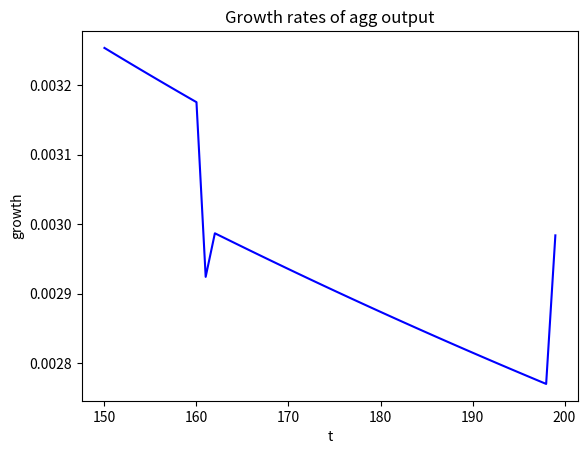

The matplotlib source for this figure:
import random
import math
import matplotlib.pyplot as plt
import os

random.seed(40579)
OUTPUT_DIRECTORY = "output"


class Config:
    T = 200  # time (1000)
    N = 1000  # number of firms (10000)
    Ñ = 180  # size parameter

    c = 1  # parameter bankruptcy cost equation
    α = 0.08  # alpha, ratio equity-loan
    g = 1.1  # variable cost
    ω = 0.002  # markdown interest rate (the higher it is, the monopolistic power of banks)
    λ = 0.3  # credit assets rate
    d = 100  # location cost
    e = 0.1  # sensivity

    # firms initial parameters
    K_i0 = 100  # capital
    A_i0 = 20  # asset
    L_i0 = 80  # liability
    π_i0 = 0  # profit
    B_i0 = 0  # bad debt

    # risk coefficient for bank sector (Basel)
    v = 0.2

    delta1 = 0.001
    delta2 = 0.002

    sigma = 1  # 0.02-0.05
    beta = 1  # bernoulli

    coef_zeta = 0.01

    thresold_green = 0.5


# +
class Statistics:
    doLog = False

    def log(cadena):
        if Statistics.doLog:
            print(cadena)

    firms = []
    bankSector = []

    bankrupcy = []
    firmsK = []
    firmsπ = []
    firmsL = []
    firmsB = []
    firmsY = []
    firmsφ = []
    firmsz = []
    firmsmu = []
    newFirms = []
    firmsNum = []
    technologicalLeap = []
    rate = []

    @staticmethod
    def getStatistics():
        Statistics.log("t=%4s [firms] n=%s,sumA=%.2f,sumL=%.2f,sumK=%.2f,sumπ=%2.f" % (Status.t, len(Status.firms), \
                                                                                       Status.firmsAsum,
                                                                                       Status.firmsLsum,
                                                                                       Status.firmsKsum,
                                                                                       Status.firmsπsum))
        Statistics.log("       [bank]  avgRate=%.2f,D=%.2f,L=%.2f,E=%0.2f,B=%.2f,π=%.2f" % (BankSector.getAverageRate(), \
                                                                                            BankSector.D, BankSector.L,
                                                                                            BankSector.E,
                                                                                            BankSector.B, BankSector.π))
        Statistics.firmsK.append(Status.firmsKsum)
        Statistics.firmsπ.append(Status.firmsπsum)
        Statistics.firmsL.append(Status.firmsLsum)
        Statistics.firmsY.append(Status.firmsYsum)
        Statistics.firmsφ.append(Status.firmsφsum)
        Statistics.firmsB.append(BankSector.B)
        Statistics.rate.append(BankSector.getAverageRate())
        Statistics.technologicalLeap.append(Statistics.calculateTechnologicalLeap())
        Statistics.firmsNum.append(len(Status.firms))

        mu = 0
        zeta = []
        for i in Status.firms:
            mu += i.mu
            zeta.append(i.zeta)
        Statistics.firmsz.append(zeta)
        Statistics.firmsmu.append(mu)

    @staticmethod
    def calculateTechnologicalLeap():
        return sum(1 for firm in Status.firms if firm.φ > Config.thresold_green)


class Status:
    firms = []
    firmsKsum = 0.0
    firmsAsum = 0.0
    firmsLsum = 0.0
    firmsπsum = 0.0

    firmsYsum = 0.0
    firmsφsum = 0.0
    numFailuresGlobal = 0
    t = 0

    firmsKsums = []
    firmsGrowRate = []

    firmIdMax = 0

    def getNewFirmId():
        Status.firmIdMax += 1
        return Status.firmIdMax

    @staticmethod
    def getAverageφ():
        phi = 0
        for i in Status.firms:
            phi += i.φ
        return phi / len(Status.firms)

    @staticmethod
    def initialize():
        for i in range(Config.N):
            Status.firms.append(Firm())


class Firm():
    K = Config.K_i0  # capital
    A = Config.A_i0  # asset
    r = 0.0  # rate money is given by banksector
    L = Config.L_i0  # credit
    π = 0.0  # profit
    u = 0.0
    φ = 0.1  # initial capital productivity

    mu = 0.0
    zeta = 0.0

    green = False

    innovation = 0.0  # cuanto ha destinado a i+d+i

    def __init__(self):
        self.id = Status.getNewFirmId()
        # if Status.t>0:
        #    self.φ = Status.getAverageφ()

    def determineCredit(self):
        # (equation 11)
        result = Config.λ * BankSector.L * self.K / Status.firmsKsum + (
                    1 - Config.λ) * BankSector.L * self.A / Status.firmsAsum
        ## Statistics.log( "a*%s*%s/%s+(1-a)*%s*%s/%s  L=%s" % (BankSector.L,self.K,Status.firmsKsum,BankSector.L,self.A,Status.firmsAsum,result))
        return result

    def determineInterestRate(self):
        # (equation 12)
        return (2 + self.A) / (2 * Config.c * Config.g * (1 / (Config.c * self.φ) + self.π + self.A) + \
                               2 * Config.c * Config.g * BankSector.L * (
                                           Config.λ * self.__ratioK() + (1 - Config.λ) * self.__ratioA()))

    def __ratioK(self):
        return self.K / Status.firmsKsum

    def __ratioA(self):
        return self.A / Status.firmsAsum

    def determineCapital(self):
        # equation 9
        return (self.φ - Config.g * self.r) / (Config.c * self.φ * Config.g * self.r) + (
                    self.A / (2 * Config.g * self.r))

    def determineU(self):
        return random.random() * 2

    def determineAssets(self):
        # equation 6
        return self.A + self.π  # K - self.L

    def determineProfit(self):
        # equation 5
        result = (self.u * self.φ - Config.g * self.r) * self.K
        if result > 0:
            self.innovation = Config.sigma * result
            self.mu = self.innovation / self.K
            self.zeta = 1 - math.exp(-Config.beta * self.mu)

        result -= (Config.sigma * result)
        return result

    def determineφ(self):
        if self.zeta > Config.coef_zeta:
            self.φ = self.φ * (1 + random.uniform(Config.delta1, Config.delta2))
        return self.φ


class BankSector():
    E = Config.N * Config.L_i0 * Config.v
    B = Config.B_i0  # bad debt
    D = 0
    π = 0

    @staticmethod
    def determineDeposits():
        # as a residual from L = E+D, ergo D=L-E
        return BankSector.L - BankSector.E

    @staticmethod
    def determineProfit():
        # equation 13
        profitDeposits = 0.0
        for firm in Status.firms:
            profitDeposits += firm.r * firm.L
        BankSector.D = BankSector.determineDeposits()
        return profitDeposits - BankSector.getAverageRate() * ((1 - Config.ω) * BankSector.D + BankSector.E)

    @staticmethod
    def getAverageRate():
        average = 0.0
        for firm in Status.firms:
            average += firm.r
        return average / len(Status.firms)

    @staticmethod
    def determineEquity():
        # equation 14
        result = BankSector.π + BankSector.E - BankSector.B
        # Statistics.log("  bank E %s =%s + %s - %s" % (result,BankSector.π , BankSector.E , BankSector.B))
        return result


def removeBankruptedFirms():
    i = 0
    BankSector.B = 0.0
    for firm in Status.firms[:]:
        if (firm.π + firm.A) < 0:
            BankSector.B += (firm.L - firm.K)  # **********************************
            Status.firms.remove(firm)
            Status.numFailuresGlobal += 1
            i += 1
    Statistics.log("        - removed %d firms %s" % (i, "" if i == 0 else " (next step B=%s)" % BankSector.B))
    Statistics.bankrupcy.append(i)
    return i


def addFirms(Nentry):
    for i in range(Nentry):
        Status.firms.append(Firm())
    Statistics.log("        - add %d new firms (Nentry)" % Nentry)


def updateFirmsStatus():
    Status.firmsAsum = 0.0
    Status.firmsKsum = 0.0
    Status.firmsLsum = 0.0
    Status.firmsYsum = 0.0
    Status.firmsφsum = 0.0

    for firm in Status.firms:
        Status.firmsAsum += firm.A
        Status.firmsKsum += firm.K
        Status.firmsLsum += firm.L
        Status.firmsYsum += firm.K * firm.φ
        Status.firmsφsum += firm.φ

    Status.firmsKsums.append(Status.firmsKsum)
    Status.firmsGrowRate.append(
        0 if Status.t == 0 else (Status.firmsKsums[Status.t] - Status.firmsKsums[Status.t - 1]) / Status.firmsKsums[
            Status.t - 1])


def updateFirms():
    totalK = 0.0
    totalL = 0.0
    Status.firmsπsum = 0.0
    for firm in Status.firms:
        firm.L = firm.determineCredit()
        totalL += firm.L
        new_r = firm.determineInterestRate()
        firm.r = new_r if new_r > 0 else 0.00001  # HECTOR
        firm.K = firm.determineCapital()
        # Statistics.log("firm%d. K=%f > K=%f" % (firm.id, kantes, firm.K))

        totalK += firm.K
        firm.u = firm.determineU()

        firm.π = firm.determineProfit()
        firm.determineφ()  # <-----------------------------
        firm.A = firm.determineAssets()
        Status.firmsπsum += firm.π
    # update Kt-1 and At-1 (Status.firmsKsum && Status.firmsAsum):
    updateFirmsStatus()


def determineNentry():
    # equation 15
    return round(Config.Ñ / (1 + math.exp(Config.d * (BankSector.getAverageRate() - Config.e))))


def updateBankL():
    BankSector.L = BankSector.E / Config.v


def updateBankSector():
    BankSector.π = BankSector.determineProfit()
    BankSector.E = BankSector.determineEquity()
    BankSector.D = BankSector.L - BankSector.E


def doSimulation():
    Status.initialize()
    updateFirmsStatus()
    updateBankL()
    BankSector.D = BankSector.L - BankSector.E
    for t in range(Config.T):
        Status.t = t
        removeBankruptedFirms()
        Statistics.getStatistics()
        newFirmsNumber = determineNentry() if t > 10 else 0
        Statistics.newFirms.append(newFirmsNumber)
        addFirms(newFirmsNumber)
        updateBankL()
        updateFirms()
        updateBankSector()


def calculateAverageOutput():
    total_firms = len(Status.firms)
    average_output = Status.firmsYsum / total_firms if total_firms > 0 else 0
    return average_output


def calculateBankruptcyRatio():
    total_firms = len(Status.firms)
    bankruptcy_ratio = Status.numFailuresGlobal / total_firms if total_firms > 0 else 0
    return bankruptcy_ratio


def calculateAverageProductivity():
    total_φ = 0
    num_firms = len(Status.firms)
    for firm in Status.firms:
        total_φ += firm.φ
    average_φ = total_φ / num_firms if num_firms > 0 else 0
    return average_φ


def show_info(show):
    if show:
        print("bankruptcy ratio: ", calculateBankruptcyRatio())
        print("avg productivity: ", calculateAverageProductivity())
        print("avg output: ", calculateAverageOutput())
        print('Number of firms at the end of the simulation: ', len(Status.firms))
        print("num failures final: ", Status.numFailuresGlobal)


def graph_zipf_density1(show=True):
    Statistics.log("zipf_density")
    plt.clf()
    zipf = {}  # log K = freq
    for firm in Status.firms:
        if round(firm.K) > 0:
            x = math.log(round(firm.K))
            if x in zipf:
                zipf[x] += 1
            else:
                zipf[x] = 1
    x = []
    y = []
    for i in zipf:
        if math.log(zipf[i]) >= 1:
            x.append(i)
            y.append(math.log(zipf[i]))
    plt.plot(x, y, 'o', color="blue")
    plt.ylabel("log freq")
    plt.xlabel("log K")
    plt.title("Zipf plot of firm sizes (modified)")
    plt.show() if show else plt.savefig(OUTPUT_DIRECTORY + "/zipf_density1.svg")


def graph_zipf_rank(show=True):
    Statistics.log("zipf_rank")
    plt.clf()
    y = []  # log K = freq
    x = []
    for firm in Status.firms:
        if round(firm.K) > 0:
            y.append(math.log(firm.K))
    y.sort();
    y.reverse()
    for i in range(len(y)):
        x.append(math.log(float(i + 1)))
    plt.plot(y, x, 'o', color="blue")
    plt.xlabel("log K")
    plt.ylabel("log rank")
    plt.title("Rank of K (zipf)")
    plt.show() if show else plt.savefig(OUTPUT_DIRECTORY + "/zipf_rank.svg")


def graph_aggregate_output(show=True):
    Statistics.log("aggregate_output")
    plt.clf()
    xx1 = []
    yy = []
    rangemin = 150 if Config.T > 150 else 0
    for i in range(rangemin, Config.T):
        yy.append(i)
        xx1.append(math.log(Status.firmsKsums[i]))
    plt.plot(yy, xx1, 'b-')
    plt.ylabel("log K")
    plt.xlabel("t")
    plt.title("Logarithm of aggregate output")
    plt.show() if show else plt.savefig(OUTPUT_DIRECTORY + "/aggregate_output.svg")


def graph_profits(show=True):
    Statistics.log("profits")
    plt.clf()
    xx = []
    yy = []
    for i in range(Config.T):
        xx.append(i)
        yy.append(Statistics.firmsπ[i] / Statistics.firmsNum[i])
    plt.plot(xx, yy, 'b-')
    plt.ylabel("avg profits")
    plt.xlabel("t")
    plt.title("profits of companies")
    plt.show() if show else plt.savefig(OUTPUT_DIRECTORY + "/profits.svg")


def graph_bankrupcies(show=True):
    Statistics.log("bankrupcies")
    plt.clf()
    xx = []
    yy = []
    for i in range(Config.T):
        xx.append(i)
        yy.append(Statistics.bankrupcy[i])
    plt.plot(xx, yy, 'b-')
    plt.ylabel("num of bankrupcies")
    plt.xlabel("t")
    plt.title("Bankrupted firms")
    plt.show() if show else plt.savefig(OUTPUT_DIRECTORY + "/bankrupted.svg")


def graph_baddebt(show=True):
    Statistics.log("bad_debt")
    plt.clf()
    xx = []
    yy = []
    rangemin = 150 if Config.T > 150 else 0
    for i in range(rangemin, Config.T):
        xx.append(i)
        yy.append(-Statistics.firmsB[i] / Statistics.firmsNum[i])
    plt.plot(xx, yy, 'b-')
    plt.ylabel("avg bad debt")
    plt.xlabel("t")
    plt.title("Bad debt")
    plt.show() if show else plt.savefig(OUTPUT_DIRECTORY + "/bad_debt_avg.svg")


def graph_y(show=True):
    Statistics.log("y")
    plt.clf()
    xx = []
    yy = []
    for i in range(Config.T):
        xx.append(i)
        yy.append(math.log(Statistics.firmsY[i]))
    plt.plot(xx, yy, 'b-')
    plt.ylabel("ln Y")
    plt.xlabel("t")
    plt.title("Y")
    plt.show() if show else plt.savefig(OUTPUT_DIRECTORY + "/y.svg")


def graph_k(show=True):
    Statistics.log("k")
    plt.clf()
    xx = []
    yy = []
    for i in range(Config.T):
        xx.append(i)
        yy.append(math.log(Statistics.firmsK[i]))
    plt.plot(xx, yy, 'b-')
    plt.ylabel("ln K")
    plt.xlabel("t")
    plt.title("K")
    plt.show() if show else plt.savefig(OUTPUT_DIRECTORY + "/k.svg")


def graph_φ(show=True):
    Statistics.log("")
    plt.clf()
    xx = []
    yy = []
    for i in range(Config.T):
        xx.append(i)
        yy.append(Statistics.firmsφ[i] / Statistics.firmsNum[i])
    plt.plot(xx, yy, 'b-')
    plt.ylabel("Phi")
    plt.xlabel("t")
    plt.title("Phi")
    plt.show() if show else plt.savefig(OUTPUT_DIRECTORY + "/phi.svg")


def graph_zeta(show=True):
    Statistics.log("zeta")
    plt.clf()
    xx = []
    yy = []
    for i in range(Config.T):
        xx.append(i)
        yy.append(Statistics.firmsz[i] / Statistics.firmsNum[i])
    plt.plot(xx, yy, 'b-')
    plt.ylabel("Zeta")
    plt.xlabel("t")
    plt.title("Zeta")
    plt.show() if show else plt.savefig(OUTPUT_DIRECTORY + "/zeta.svg")


def graph_mu(show=True):
    Statistics.log("mu")
    plt.clf()
    xx = []
    yy = []
    for i in range(Config.T):
        xx.append(i)
        yy.append(Statistics.firmsmu[i] / Statistics.firmsNum[i])
    plt.plot(xx, yy, 'b-')
    plt.ylabel("Mu")
    plt.xlabel("t")
    plt.title("Mu")
    plt.show() if show else plt.savefig(OUTPUT_DIRECTORY + "/mu.svg")


def graph_new_firms(show=True):
    Statistics.log("new_firms_graph")
    plt.clf()
    xx = []
    yy = []
    for i in range(Config.T):
        xx.append(i)
        yy.append(Statistics.newFirms[i])
    plt.plot(xx, yy, 'b-')
    plt.ylabel("New firms")
    plt.xlabel("t")
    plt.title("New firms")
    plt.show() if show else plt.savefig(OUTPUT_DIRECTORY + "/new_firms.svg")


def graph_zipf_density(show=True):
    Statistics.log("zipf_density")
    plt.clf()
    zipf = {}  # log K = freq
    for firm in Status.firms:
        if round(firm.K) > 0:
            x = math.log(round(firm.K))
            if x in zipf:
                zipf[x] += 1
            else:
                zipf[x] = 1
    x = []
    y = []
    for i in zipf:
        x.append(i)
        y.append(math.log(zipf[i]))
    plt.plot(x, y, 'o', color="blue")
    plt.ylabel("log freq")
    plt.xlabel("log K")
    plt.title("Zipf plot of firm sizes")
    plt.show() if show else plt.savefig(OUTPUT_DIRECTORY + "/zipf_density.svg")


def graph_interest_rate(show):
    Statistics.log("interest_rate")
    plt.clf()
    xx2 = []
    yy = []
    rangemin = 150 if Config.T > 150 else 0
    for i in range(rangemin, Config.T):
        yy.append(i)
        xx2.append(Statistics.rate[i])
    plt.plot(yy, xx2, 'b-')
    plt.ylabel("mean rate")
    plt.xlabel("t")
    plt.title("Mean interest rates of companies")
    plt.show() if show else plt.savefig(OUTPUT_DIRECTORY + "/interest_rate.svg")


def graph_growth_rate(show):
    Statistics.log("growth_rate")
    plt.clf()
    xx2 = []
    yy = []
    rangemin = 150 if Config.T > 150 else 0
    for i in range(rangemin, Config.T):
        if Status.firmsGrowRate[i] != 0:
            yy.append(i)
            xx2.append(Status.firmsGrowRate[i])
    plt.plot(yy, xx2, 'b-')
    plt.ylabel("growth")
    plt.xlabel("t")
    plt.title("Growth rates of agg output")
    plt.show() if show else plt.savefig(OUTPUT_DIRECTORY + "/growth_rates.svg")


def graph_newentry(show=True):
    Statistics.log("newentry")
    plt.clf()
    xx = []
    yy = []
    for i in range(Config.T):
        xx.append(i)
        yy.append(Statistics.newFirms[i])
        # addFirms(yy[-1])
    plt.plot(xx, yy, 'b-')
    plt.ylabel("New Entries")
    plt.xlabel("t")
    plt.title("New Entries")
    plt.show() if show else plt.savefig(OUTPUT_DIRECTORY + "/newentry.svg")


def graph_bankrupcies(show=True):
    Statistics.log("bankrupcies")
    plt.clf()
    xx = []
    yy = []
    for i in range(0, Config.T):
        xx.append(i)
        yy.append(Statistics.bankrupcy[i])
    plt.plot(xx, yy, 'b-')
    plt.ylabel("num of bankrupcies")
    plt.xlabel("t")
    plt.title("Bankrupted firms")
    plt.show() if show else plt.savefig(OUTPUT_DIRECTORY + "/bankrupted.svg")


def graph_zeta(show):
    # Create a line plot of the zeta values for all firms over time
    for i in range(len(Statistics.firmsz)):
        plt.plot([i] * len(Statistics.firmsz[i]), Statistics.firmsz[i], 'b.', alpha=0.5)

    plt.title("Zeta Values for All Firms over Time")
    plt.xlabel("Time")
    plt.ylabel("Zeta Value")
    plt.show() if show else plt.savefig(OUTPUT_DIRECTORY + "/zeta.svg")


def show_graph(show):
    graph_profits(show)
    graph_mu(show)
    graph_new_firms(show)
    graph_y(show)
    # graph_baddebt(show)
    # graph_zeta(show)
    graph_interest_rate(show)
    graph_φ(show)
    graph_k(show)
    graph_newentry(show)
    graph_bankrupcies(show)
    graph_growth_rate(show)



def is_notebook():
    try:
        __IPYTHON__
        return True
    except NameError:
        return False



if __name__ == "__main__":
    if not os.path.isdir(OUTPUT_DIRECTORY):
        os.mkdir(OUTPUT_DIRECTORY)
    if is_notebook():
        Statistics.doLog = True
        doSimulation()
        show_graph(True)
        show_info(True)
    else:
        doSimulation()
        show_graph(False)